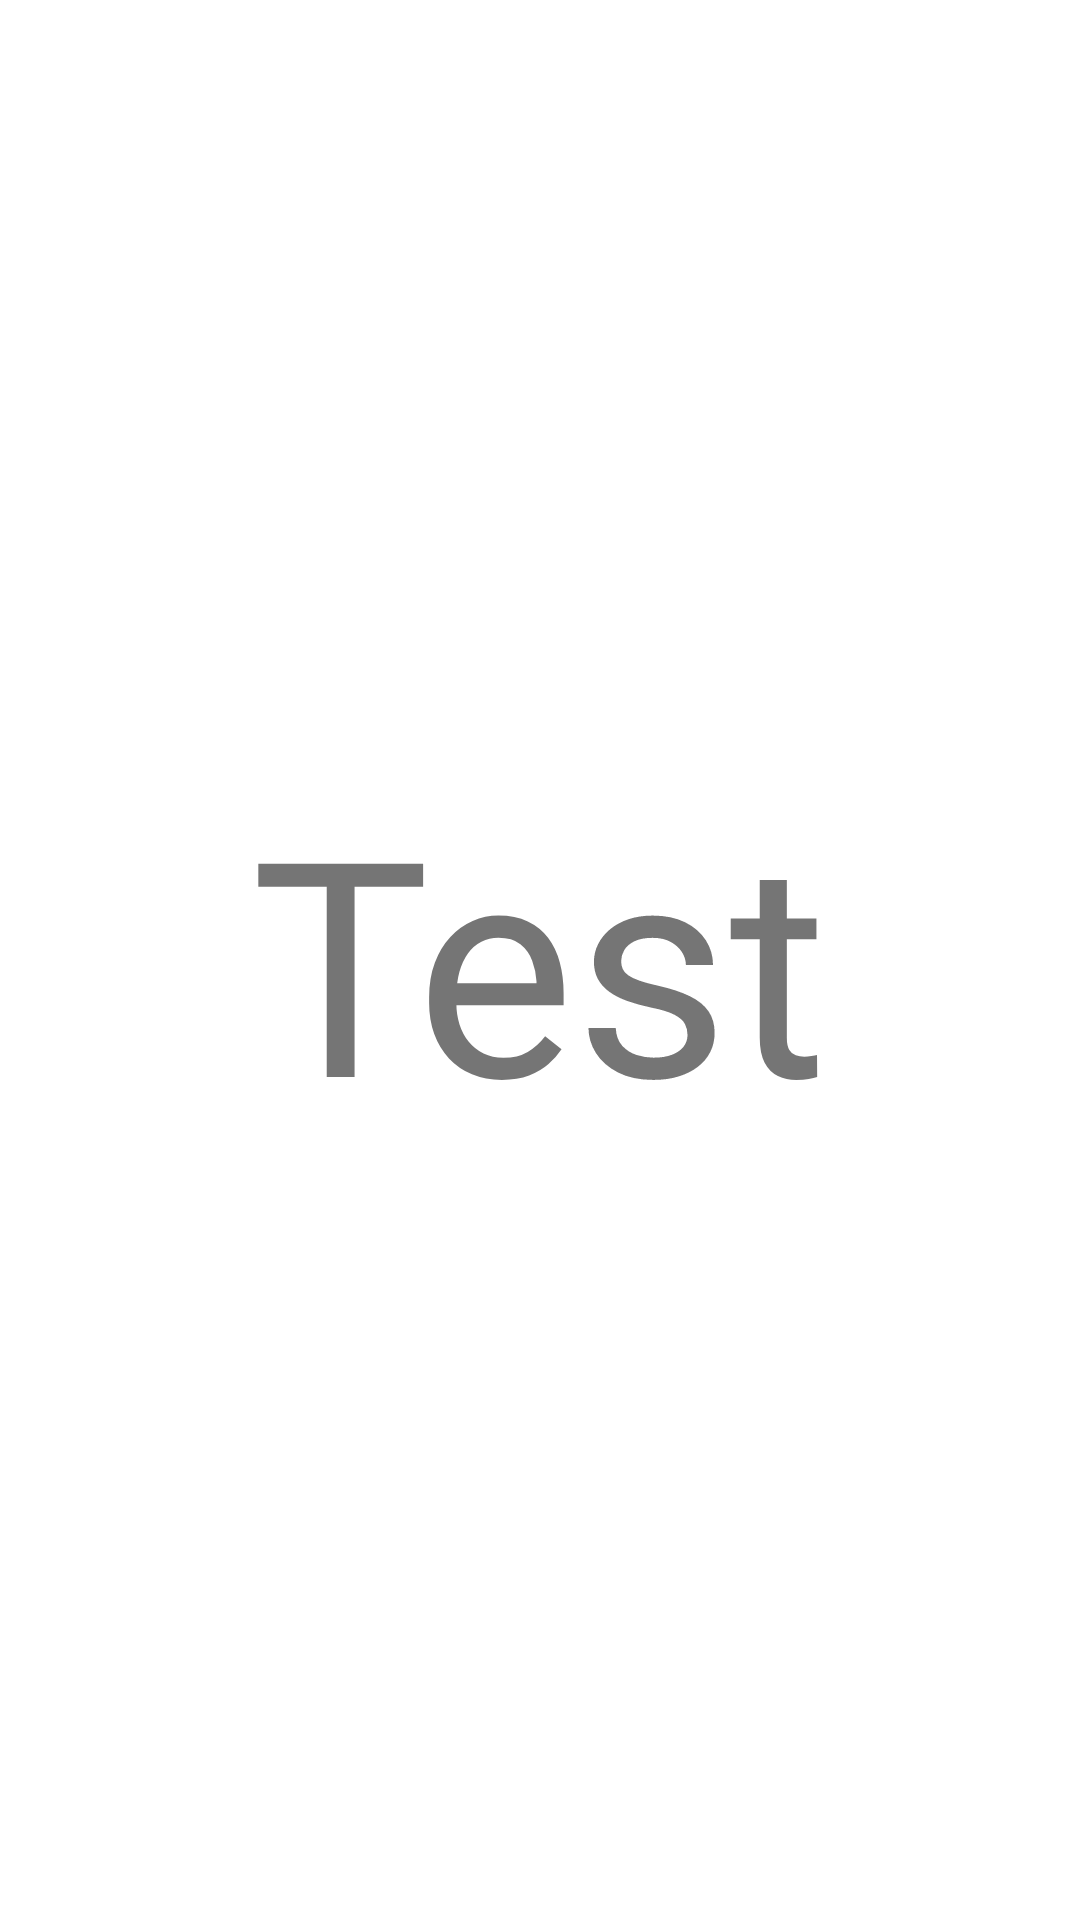

Write the Android layout XML for this screen, with the resource values it uses.
<!-- AndroidManifest.xml: application theme AppTheme -->
<!-- res/layout/fragment_test.xml -->
<?xml version="1.0" encoding="utf-8"?>
<LinearLayout xmlns:android="http://schemas.android.com/apk/res/android"
              android:orientation="vertical"
              android:gravity="center"
              android:layout_width="match_parent"
              android:layout_height="match_parent">

    <TextView
        android:layout_width="wrap_content"
        android:layout_height="wrap_content"
        android:textSize="100sp"
        android:text="Test"/>

</LinearLayout>
<!-- resources referenced by this layout -->
<resources>
  <style name="AppTheme" parent="AppTheme.Base" />
  <style name="AppTheme.Base" parent="Theme.AppCompat.Light.NoActionBar">
          
          <item name="colorPrimary">@color/colorPrimary</item>
          <item name="colorPrimaryDark">@color/colorPrimaryDark</item>
          <item name="colorAccent">@color/colorAccent</item>
  
          
  
          <item name="android:windowBackground">@android:color/white</item>
          <item name="actionBarStyle">@style/AppTheme.Widget.ActionBar</item>
          <item name="actionBarPopupTheme">@style/AppTheme.PopupOverlay</item>
          <item name="actionMenuTextColor">@android:color/white</item>
          <item name="actionModeBackground">@color/colorPrimary</item>
          <item name="toolbarStyle">@style/AppTheme.Widget.Light.Toolbar</item>
  
          <item name="elevation">0dp</item>
          <item name="android:windowContentOverlay">@null</item>
          <item name="android:windowAnimationStyle">@android:style/Animation.Activity</item>
  
          <item name="android:dividerVertical">@android:color/darker_gray</item>
          <item name="android:dividerHorizontal">@android:color/darker_gray</item>
      </style>
  <color name="colorPrimary">#3F51B5</color>
  <color name="colorPrimaryDark">#303F9F</color>
  <color name="colorAccent">#FF4081</color>
  <style name="AppTheme.Widget.ActionBar" parent="@style/Widget.AppCompat.Light.ActionBar">
          <item name="background">@color/colorPrimary</item>
          <item name="titleTextStyle">@style/AppTheme.TextAppearance.Widget.ActionBar.Title</item>
          <item name="contentInsetStart">0dp</item>
          <item name="contentInsetEnd">0dp</item>
          <item name="contentInsetStartWithNavigation">0dp</item>
          <item name="elevation">0dp</item>
      </style>
  <style name="AppTheme.PopupOverlay" parent="ThemeOverlay.AppCompat.Light" />
  <style name="AppTheme.Widget.Light.Toolbar" parent="@style/AppTheme.Base.Widget.Toolbar">
          
      </style>
  <style name="AppTheme.TextAppearance.Widget.ActionBar.Title" parent="@style/TextAppearance.AppCompat.Widget.ActionBar.Title">
          <item name="android:textSize">20sp</item>
          <item name="android:textColor">@android:color/white</item>
      </style>
  <style name="AppTheme.Base.Widget.Toolbar" parent="@style/Widget.AppCompat.Toolbar">
          <item name="android:height">?attr/actionBarSize</item>
          <item name="titleTextAppearance">@style/AppTheme.TextAppearance.Widget.Toolbar.Title</item>
          <item name="titleMargin">0dp</item>
          <item name="contentInsetStart">0dp</item>
          <item name="contentInsetStartWithNavigation">0dp</item>
      </style>
  <style name="AppTheme.TextAppearance.Widget.Toolbar.Title" parent="@style/TextAppearance.Widget.AppCompat.Toolbar.Title">
          <item name="android:textSize">20sp</item>
          <item name="android:textColor">@android:color/white</item>
      </style>
</resources>
